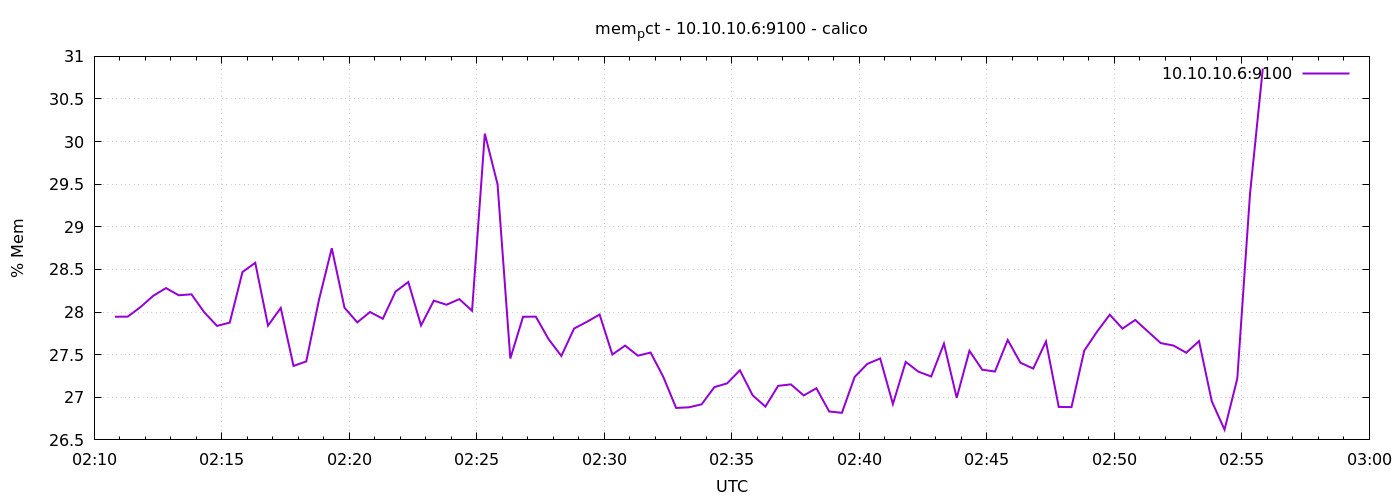

Values plotted in this chart, from the file beside it:
1776737449	27.945077032803155
1776737479	27.95
1776737509	28.06
1776737539	28.19
1776737569	28.28
1776737599	28.2
1776737629	28.21
1776737659	28
1776737689	27.84
1776737719	27.88
1776737749	28.47
1776737779	28.58
1776737809	27.84
1776737839	28.05
1776737869	27.37
1776737899	27.42
1776737929	28.15
1776737959	28.75
1776737989	28.05
1776738019	27.88
1776738049	28
1776738079	27.92
1776738109	28.24
1776738139	28.35
1776738169	27.84
1776738199	28.13
1776738229	28.09
1776738259	28.15
1776738289	28.02
1776738319	30.09
1776738349	29.5
1776738379	27.46
1776738409	27.94
1776738439	27.95
1776738469	27.68
1776738499	27.49
1776738529	27.81
1776738559	27.88
1776738589	27.97
1776738619	27.5
1776738649	27.61
1776738679	27.49
1776738709	27.52
1776738739	27.24
1776738769	26.88
1776738799	26.88
1776738829	26.92
1776738859	27.12
1776738889	27.16
1776738919	27.32
1776738949	27.02
1776738979	26.89
1776739009	27.13
1776739039	27.15
1776739069	27.02
1776739099	27.11
1776739129	26.83
1776739159	26.82
1776739189	27.24
1776739219	27.39
1776739249	27.45
... 30 more rows
